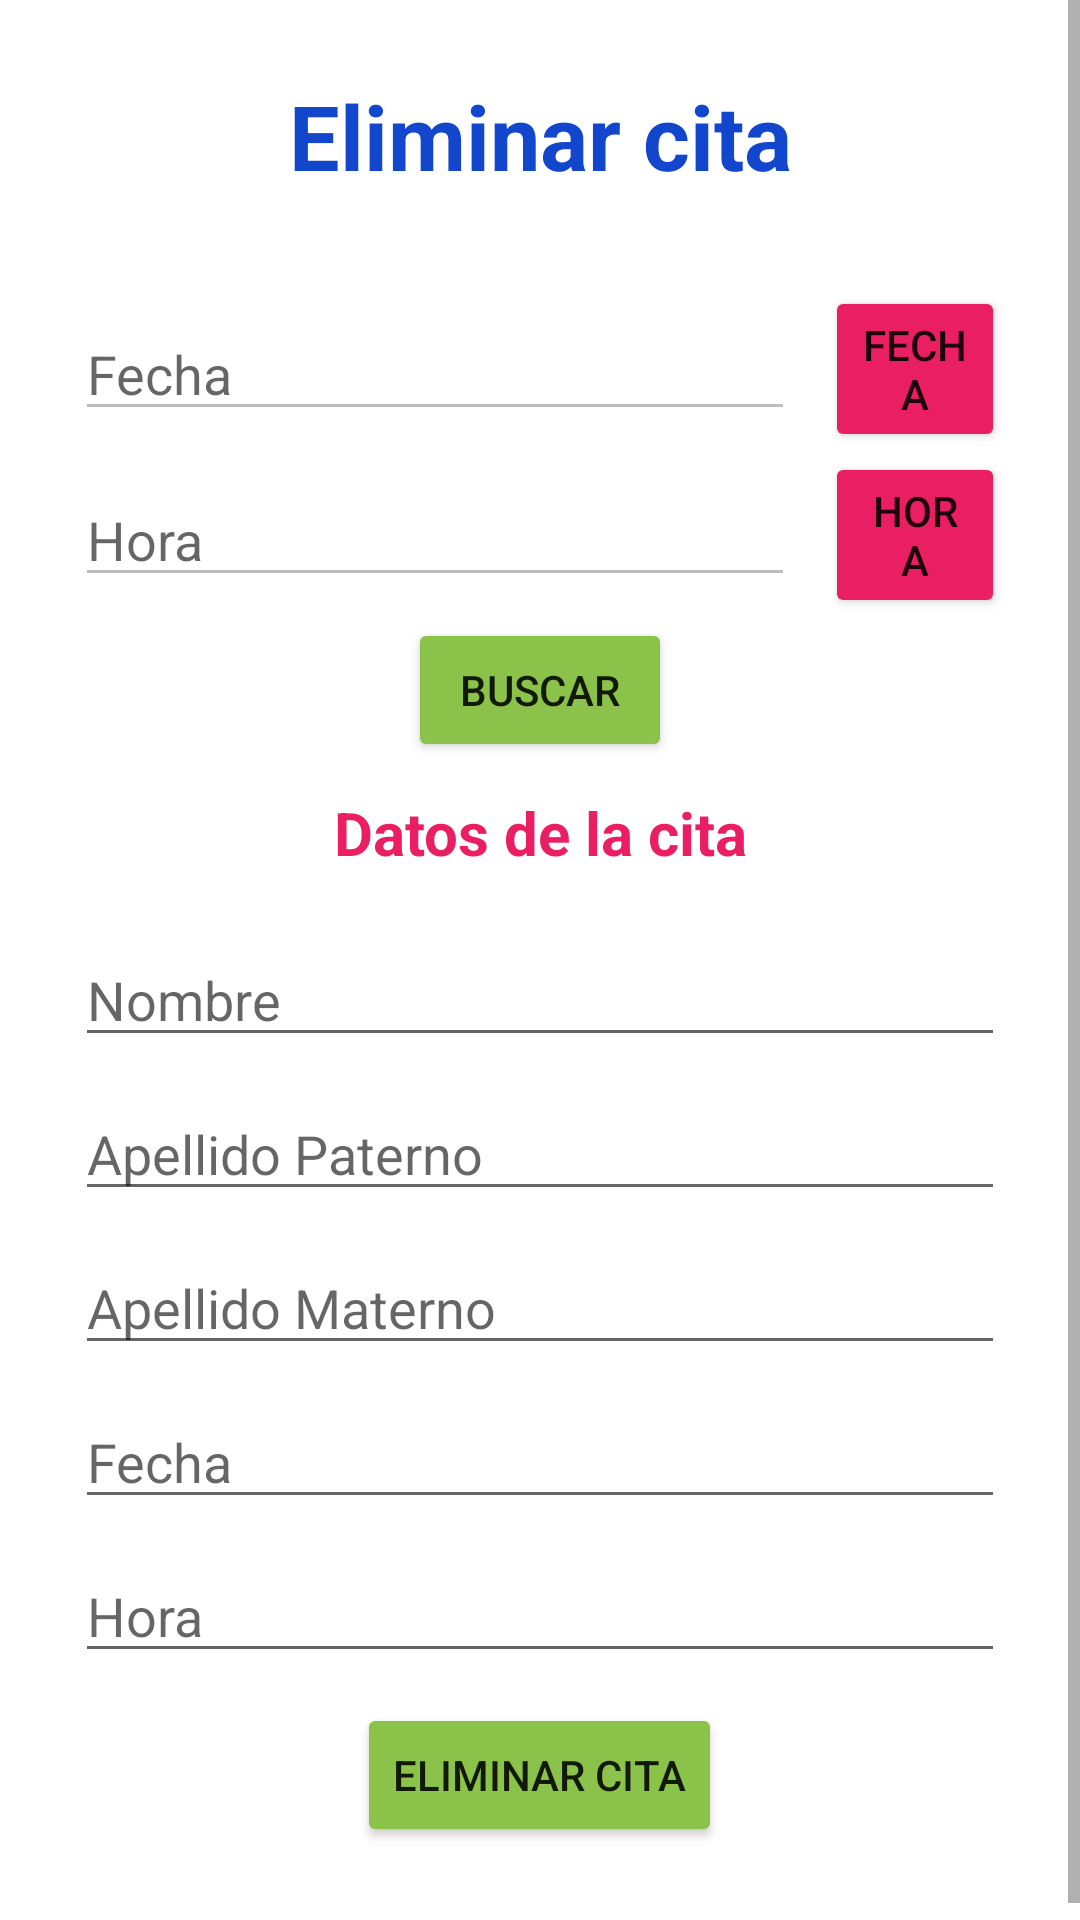

This screen was rendered from an Android layout file. Write that file and the resources it references.
<!-- AndroidManifest.xml: application theme Theme.ClinicaDental -->
<!-- res/layout/fragment_eliminarcita.xml -->
<?xml version="1.0" encoding="utf-8"?>
<FrameLayout xmlns:android="http://schemas.android.com/apk/res/android"
    xmlns:tools="http://schemas.android.com/tools"
    android:layout_width="match_parent"
    android:layout_height="match_parent"
    tools:context=".eliminarcita">

    <ScrollView
        android:layout_width="match_parent"
        android:layout_height="match_parent">

        <LinearLayout
            android:layout_width="match_parent"
            android:layout_height="match_parent"
            android:orientation="vertical"
            android:gravity="center"
            android:layout_margin="25dp">

            <TextView
                android:layout_width="match_parent"
                android:layout_height="wrap_content"
                android:text="@string/eliminarcita"
                android:gravity="center"
                android:textColor="#1146CD"
                android:textStyle="bold"
                android:textSize="30sp"
                android:layout_marginBottom="30dp">
            </TextView>

            <LinearLayout
                android:layout_width="match_parent"
                android:layout_height="wrap_content"
                android:orientation="horizontal"
                android:gravity="center">

                <EditText
                    android:id="@+id/etBFechaR"
                    android:layout_width="240dp"
                    android:layout_height="wrap_content"
                    android:hint="@string/fecha"
                    android:layout_marginEnd="10dp"
                    android:enabled="false">
                </EditText>

                <Button
                    android:id="@+id/btnSeleccionarFB"
                    android:layout_width="wrap_content"
                    android:layout_height="wrap_content"
                    android:backgroundTint="#E91E63"
                    android:text="@string/fecha"></Button>

            </LinearLayout>

            <LinearLayout
                android:layout_width="match_parent"
                android:layout_height="wrap_content"
                android:orientation="horizontal"
                android:gravity="center">

                <EditText
                    android:id="@+id/etBHoraR"
                    android:layout_width="240dp"
                    android:layout_height="wrap_content"
                    android:hint="@string/hora"
                    android:layout_marginEnd="10dp"
                    android:enabled="false">
                </EditText>

                <Button
                    android:id="@+id/btnSeleccionarHB"
                    android:layout_width="wrap_content"
                    android:layout_height="wrap_content"
                    android:backgroundTint="#E91E63"
                    android:text="@string/hora"></Button>

            </LinearLayout>

            <Button
                android:id="@+id/btnEBuscarR"
                android:layout_width="wrap_content"
                android:layout_height="wrap_content"
                android:layout_marginBottom="10dp"
                android:backgroundTint="#8BC34A"
                android:text="@string/buscar"></Button>

            <TextView
                android:layout_width="match_parent"
                android:layout_height="wrap_content"
                android:gravity="center"
                android:text="@string/datoscita"
                android:textSize="20sp"
                android:textStyle="bold"
                android:textColor="#E91E63"></TextView>

            <EditText
                android:id="@+id/etENombreR"
                android:layout_width="match_parent"
                android:layout_height="wrap_content"
                android:layout_marginTop="20dp"
                android:hint="@string/nombre"
                android:inputType="textPersonName"
                android:layout_marginBottom="10dp"
                android:maxLength="20">
            </EditText>

            <EditText
                android:id="@+id/etEApellidoPR"
                android:layout_width="match_parent"
                android:layout_height="wrap_content"
                android:hint="@string/apellidop"
                android:layout_marginBottom="10dp"
                android:maxLength="20">
            </EditText>

            <EditText
                android:id="@+id/etEApellidoMR"
                android:layout_width="match_parent"
                android:layout_height="wrap_content"
                android:hint="@string/apellidom"
                android:layout_marginBottom="10dp"
                android:maxLength="20">
            </EditText>

            <EditText
                android:id="@+id/etEFechaR"
                android:layout_width="match_parent"
                android:layout_height="wrap_content"
                android:hint="@string/fecha"
                android:layout_marginBottom="10dp"
                android:maxLength="8">
            </EditText>

            <EditText
                android:id="@+id/etEHoraR"
                android:layout_width="match_parent"
                android:layout_height="wrap_content"
                android:hint="@string/hora"
                android:layout_marginBottom="10dp"
                android:maxLength="6">
            </EditText>


            <Button
                android:id="@+id/btnEEliminarR"
                android:layout_width="wrap_content"
                android:layout_height="wrap_content"
                android:layout_marginBottom="30dp"
                android:backgroundTint="#8BC34A"
                android:text="@string/eliminarcita"></Button>

        </LinearLayout>

    </ScrollView>
</FrameLayout>
<!-- resources referenced by this layout -->
<resources>
  <string name="apellidom">Apellido Materno</string>
  <string name="apellidop">Apellido Paterno</string>
  <string name="buscar">Buscar</string>
  <string name="datoscita">Datos de la cita</string>
  <string name="eliminarcita">Eliminar cita</string>
  <string name="fecha">Fecha</string>
  <string name="hora">Hora</string>
  <string name="nombre">Nombre</string>
  <style name="Theme.ClinicaDental" parent="Theme.MaterialComponents.DayNight.DarkActionBar">
          
          <item name="colorPrimary">@color/purple_500</item>
          <item name="colorPrimaryVariant">@color/purple_700</item>
          <item name="colorOnPrimary">@color/white</item>
          
          <item name="colorSecondary">@color/teal_200</item>
          <item name="colorSecondaryVariant">@color/teal_700</item>
          <item name="colorOnSecondary">@color/black</item>
          
          
          
          <item name="android:statusBarColor" tools:targetApi="l">?attr/colorPrimaryVariant</item>
          
      </style>
  <color name="purple_500">#FF6200EE</color>
  <color name="purple_700">#FF3700B3</color>
  <color name="white">#FFFFFFFF</color>
  <color name="teal_200">#FF03DAC5</color>
  <color name="teal_700">#FF018786</color>
  <color name="black">#FF000000</color>
</resources>
